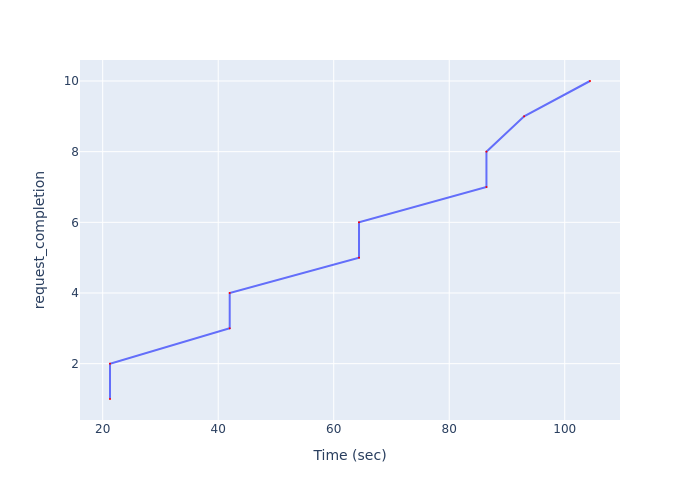

The data file committed next to this chart (first rows):
Time (sec), request_completion
21.26, 1
21.26, 2
41.99, 3
41.99, 4
64.38, 5
64.38, 6
86.44, 7
86.44, 8
92.97, 9
104.4, 10
